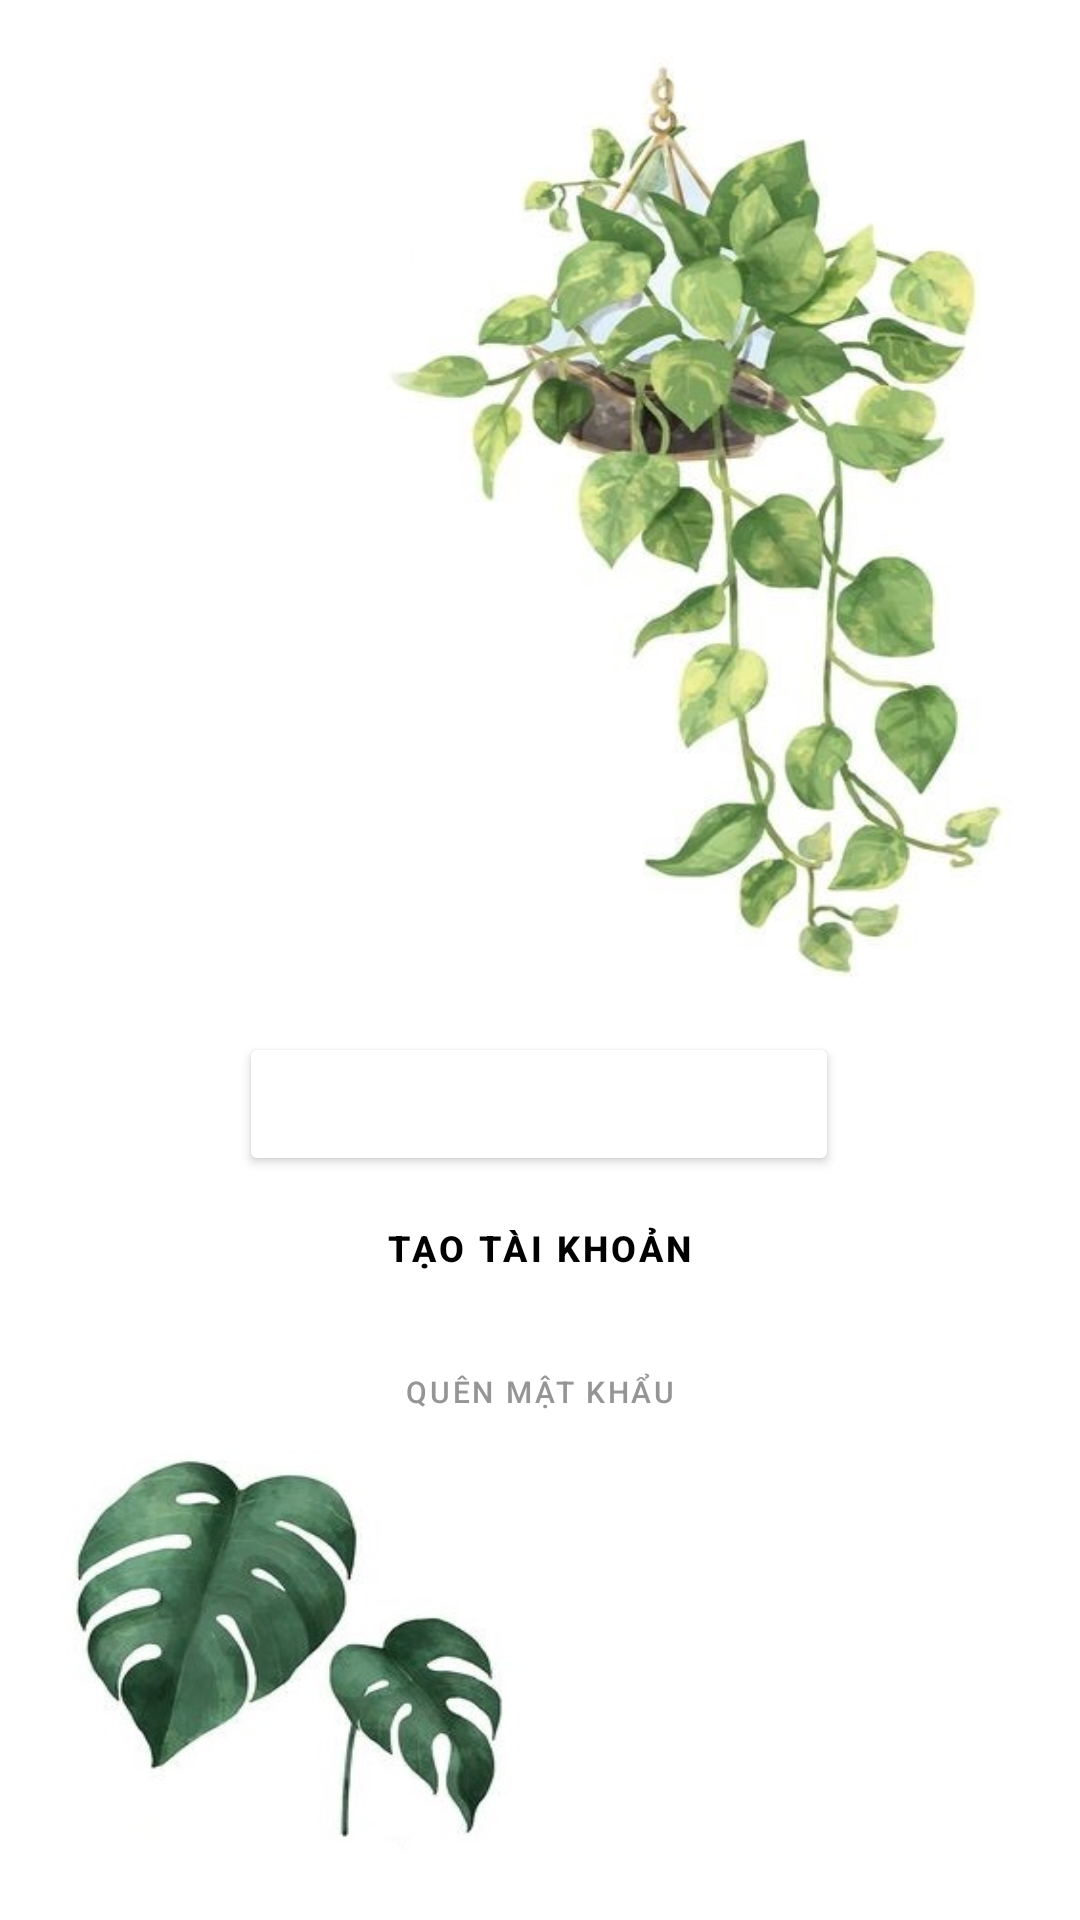

Android layout source for this screen:
<!-- AndroidManifest.xml: application theme Theme.PlantsFirebase1 -->
<!-- res/layout/activity_main.xml -->
<?xml version="1.0" encoding="utf-8"?>
<androidx.constraintlayout.widget.ConstraintLayout xmlns:android="http://schemas.android.com/apk/res/android"
    xmlns:app="http://schemas.android.com/apk/res-auto"
    xmlns:tools="http://schemas.android.com/tools"
    android:layout_width="match_parent"
    android:layout_height="match_parent"
    android:background="@drawable/background2"
    tools:context=".MainActivity">

    <Button
        android:id="@+id/btn_signin"
        android:layout_width="200dp"
        android:layout_height="wrap_content"
        android:layout_marginBottom="248dp"
        android:backgroundTint="@color/btnMain"
        android:text="Đăng nhập"
        android:textColor="@color/white"
        app:layout_constraintBottom_toBottomOf="parent"
        app:layout_constraintEnd_toEndOf="parent"
        app:layout_constraintHorizontal_bias="0.497"
        app:layout_constraintStart_toStartOf="parent" />

    <Button
        android:id="@+id/btn_sigup"
        style="@style/Widget.MaterialComponents.Button.TextButton"
        android:layout_width="wrap_content"
        android:layout_height="wrap_content"
        android:text="Tạo tài khoản"
        android:textColor="@color/black"
        android:textSize="12sp"
        android:textStyle="normal|bold"
        app:layout_constraintEnd_toEndOf="parent"
        app:layout_constraintHorizontal_bias="0.498"
        app:layout_constraintStart_toStartOf="parent"
        app:layout_constraintTop_toBottomOf="@+id/btn_signin" />

    <Button
        android:id="@+id/btn_fogotpass"
        style="@style/Widget.MaterialComponents.Button.TextButton"
        android:layout_width="wrap_content"
        android:layout_height="wrap_content"
        android:text="Quên mật khẩu"
        android:textColor="#959595"
        android:textSize="10sp"
        app:layout_constraintEnd_toEndOf="parent"
        app:layout_constraintStart_toStartOf="parent"
        app:layout_constraintTop_toBottomOf="@+id/btn_sigup" />
</androidx.constraintlayout.widget.ConstraintLayout>
<!-- resources referenced by this layout -->
<resources>
  <color name="black">#FF000000</color>
  <color name="white">#FFFFFFFF</color>
  <!-- drawable background2: jpg bitmap (drawable, 61565 bytes) -->
  <style name="Theme.PlantsFirebase1" parent="Theme.MaterialComponents.DayNight.NoActionBar">
          
          <item name="colorPrimary">@color/btnMain</item>
          <item name="colorPrimaryVariant">@color/purple_700</item>
          <item name="colorOnPrimary">@color/white</item>
          
          <item name="colorSecondary">@color/teal_200</item>
          <item name="colorSecondaryVariant">@color/teal_700</item>
          <item name="colorOnSecondary">@color/black</item>
          
          <item name="android:statusBarColor" tools:targetApi="l">?attr/colorPrimaryVariant</item>
          
      </style>
  <color name="purple_700">#FF3700B3</color>
  <color name="teal_200">#FF03DAC5</color>
  <color name="teal_700">#FF018786</color>
</resources>
